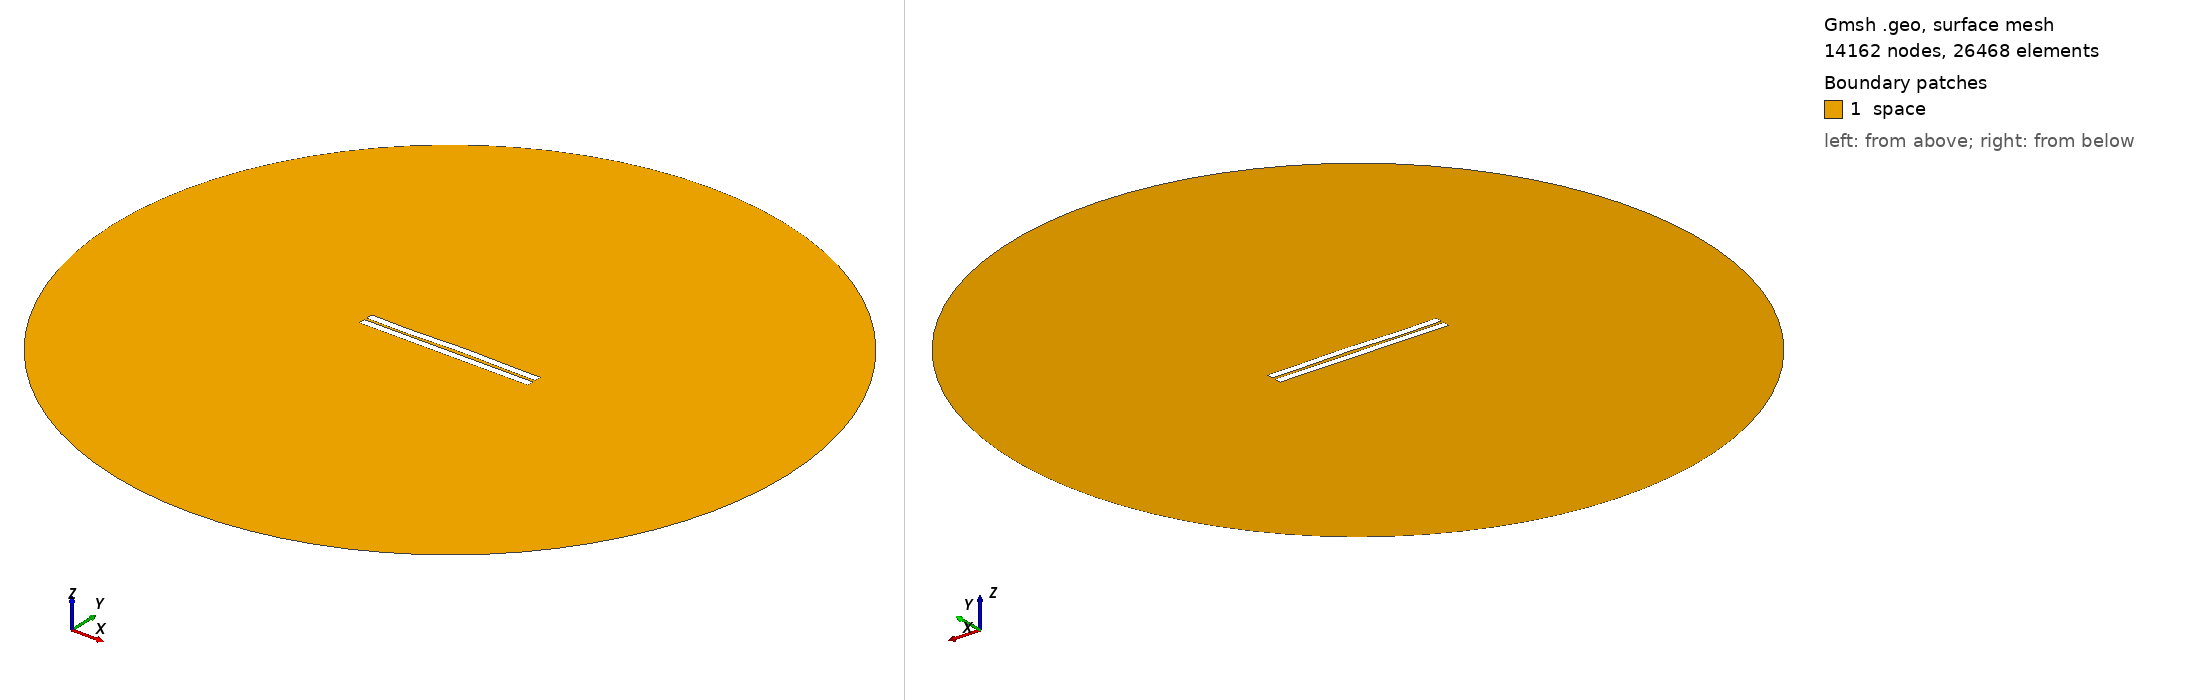

Gmsh geometry script, surface-meshed: 14162 nodes, 26468 surface elements. Boundary patches (legend numbers): 1 space. Left view from above one corner, right view from below the opposite corner. Legend entries are the model's physical surfaces. The drawing asked Gmsh for element sizes between 1% and 20% of the model's largest extent; the script's own settings can give other sizes.

=== 13.geo (drawn) ===
//---------------------------------------
// Geometry kernel
//---------------------------------------

SetFactory("OpenCASCADE");



//---------------------------------------
// Parameters of the geometry
//---------------------------------------

// Overetch of the upper plate
overetch = 0.0;

// Distance between the plates
distance = 1.5;

// Discretization over the x axis (for the deformation)
nx = 50; 

// Length of the plate
L = 100 - overetch; 

// Number of modes
n = 4; 

// 1st mode coefficient
coeff(1) = 0.15;
beta(1) = 0.596864 * 3.1415926535 / L;

// 2nd mode coefficient
coeff(2) = 0.15;
beta(2) = 1.49418 * 3.1415926535 / L;

// 3rd mode coefficient
coeff(3) = -0.15;
beta(3) = 2.50025 * 3.1415926535 / L;

// 4th mode coefficient
coeff(4) = -0.15;
beta(4) = 3.49999 * 3.1415926535 / L;



//---------------------------------------
// Upper plate (deformed rectangle)
//---------------------------------------

// Coordiantes of the upper plate
xmin = -50;
xmax = 50 - overetch;

// Height of the upper plate
yheight = 4 - 2 * overetch;

// Indexes of the points
UpperID[] = {};
LowerID[] = {};
LeftID[] = {};
RightID[] = {};

// Point index
p = 1;

// Horizontal edges
For i In {1:nx}
    x = xmin + (i-1)*(xmax - xmin)/(nx-1);

    y_bottom = distance / 2 + overetch;
    For j In {1:n}
        C = (Cosh(beta(j)*L) + Cos(beta(j)*L)) / (Sinh(beta(j)*L) + Sin(beta(j)*L));
        y_bottom  = y_bottom + coeff(j) * (Cosh(beta(j)*(x+50)) - Cos(beta(j)*(x+50)) - C * (Sinh(beta(j)*(x+50)) - Sin(beta(j)*(x+50))));
    EndFor

    y_top = y_bottom + yheight;

    Point(p) = {x, y_top, 0, 1.0};
    UpperID[i] = p;
    p = p + 1;

    Point(p) = {x, y_bottom, 0, 1.0};
    LowerID[i] = p;
    p = p + 1;
EndFor

// Create point lists
UpperPts[] = {}; LowerPts[] = {};
For i In {1:nx}
  UpperPts[] += {UpperID[i]};
  LowerPts[] += {LowerID[i]};
EndFor

// Build splines
Spline(1) = {UpperPts[]};
Spline(2) = {LowerPts[]};
Line(3) = {LowerPts[nx-1], UpperPts[nx-1]};
Line(4) = {LowerPts[0], UpperPts[0]};

// Build the plane surface
Curve Loop(1) = {2, 3, -1, -4};
Plane Surface(1) = {1};



//---------------------------------------
// Lower plate (rectangle)
//---------------------------------------

// Vertices
Point(1001) = {-50, -1, 0, 1.0};
Point(1002) = { 50, -1, 0, 1.0};
Point(1003) = { 50,  -5, 0, 1.0};
Point(1004) = {-50,  -5, 0, 1.0};

// Edges
Line(5) = {1001, 1002};
Line(6) = {1002, 1003};
Line(7) = {1003, 1004};
Line(8) = {1004, 1001};

// Plane surface
Line Loop(2) = {5, 6, 7, 8};
Plane Surface(2) = {2}; 



//---------------------------------------
// Outer (fictious) boundary
//---------------------------------------

// Points
Point(1005) = {0, 0, 0};       // Center
Point(1006) = {200, 0, 0};     // Start point
Point(1007) = {0, 200, 0};     // 90 degrees
Point(1008) = {-200, 0, 0};    // 180 degrees
Point(1009) = {0, -200, 0};    // 270 degrees

// Circle arcs (each needs start, center, end)
Circle(9) = {1006, 1005, 1007};
Circle(10) = {1007, 1005, 1008};
Circle(11) = {1008, 1005, 1009};
Circle(12) = {1009, 1005, 1006};

// Plane surface for the entire domain
Curve Loop(3) = {9, 10, 11, 12};
Surface(3) = {3};

// Subtract the plates from the whole domain to obtain the actual domain where we want to solve the equations
BooleanDifference{ Surface{3}; Delete; }{ Surface{1}; Surface{2}; Delete; }




//---------------------------------------
// Transfinite Lines/Curves
//---------------------------------------

// Set the number of points on the boundaries
r = 12;
d = 0.15;

// Plates
Transfinite Curve {1} = 50*r/4 Using Progression 1;
Transfinite Line {2} = 50*r Using Progression 1;
Transfinite Curve {3, 4} = 2*r Using Progression 1+d;
Transfinite Line {5} = 50*r Using Progression 1;
Transfinite Line {7} = 50*r/4 Using Progression 1;
Transfinite Line {6} = 2*r Using Progression 1+d;
Transfinite Line {8} = 2*r Using Progression 1-d;

// Outer boundary
Transfinite Line {9, 10, 11, 12} = 20 Using Progression 1;



//---------------------------------------
// Physical groups
//---------------------------------------                

// Physical curves (boundaries)
Physical Line("force_segment", 10) = {2};
Physical Line("upper_plate", 11) = {1, 3, 4};
Physical Line("lower_plate", 12) = {5, 6, 7, 8};
Physical Line("boundary", 20) = {9, 10, 11, 12};

// Physical Surfaces
Physical Surface("space", 30) = {3};



//---------------------------------------
// 6. Generate the Mesh
//---------------------------------------

// 2D mesh generation
Mesh 2;
